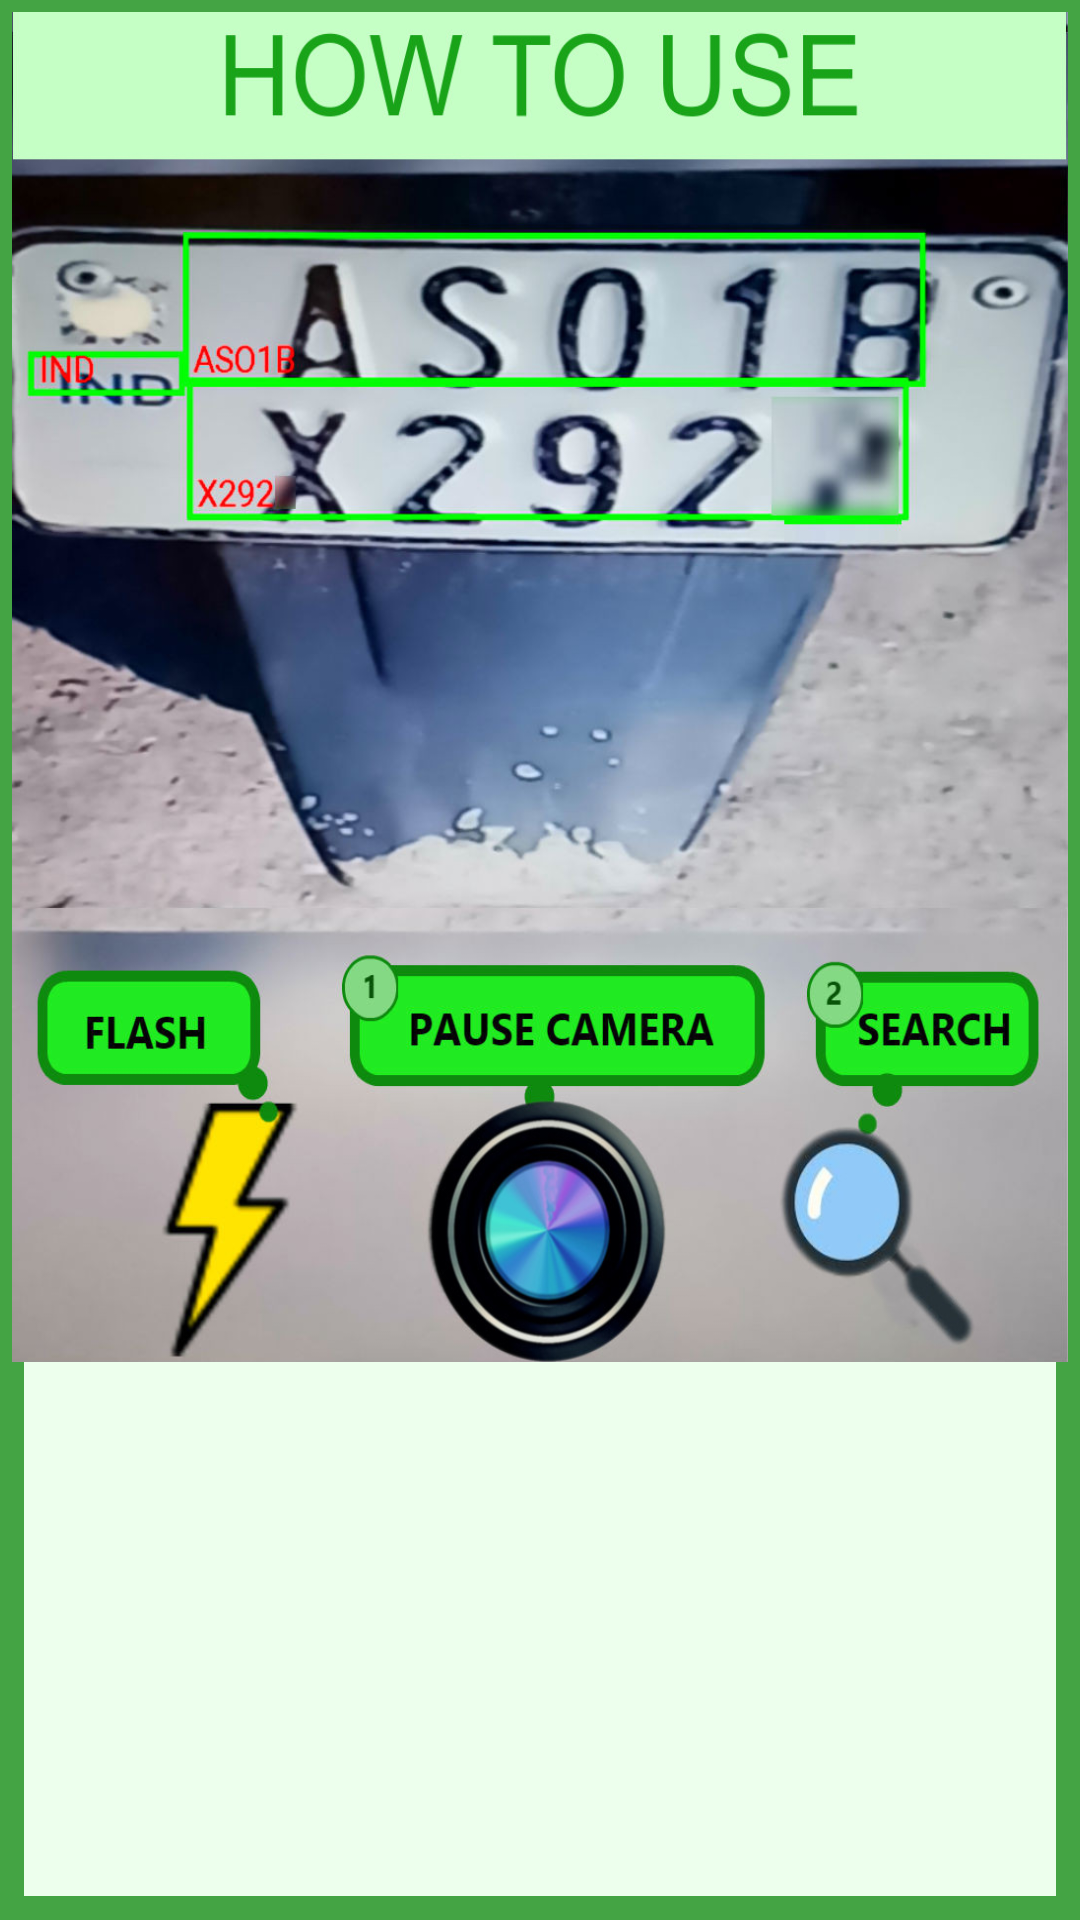

Android layout source for this screen:
<!-- AndroidManifest.xml: application theme AppTheme -->
<!-- res/layout/easter.xml -->
<ScrollView
    android:layout_width="match_parent"
    android:layout_height="match_parent"
    android:background="@drawable/drawer"
    android:orientation="vertical"
    android:layout_margin="20dp"
    android:gravity="center_vertical|center_horizontal"
    xmlns:app="http://schemas.android.com/apk/res-auto"
    xmlns:android="http://schemas.android.com/apk/res/android"
    >
    <LinearLayout
        android:layout_width="match_parent"
        android:layout_height="match_parent"
        >
        
        
        
        
        
        

        
        
        
        
        
        
        
        
        
        
        
        
        
        
        
        
        
        
        
        
        
        
        
        
        
        
        
        
        
        

        

        <TableLayout
            android:id="@+id/easter_table"
            android:layout_width="match_parent"
            android:layout_height="wrap_content">
            <TableRow
                android:layout_width="match_parent"
                android:layout_height="wrap_content"
                >
                <ImageView
                    android:layout_width="wrap_content"
                    android:layout_height="450dp"
                    android:scaleType="fitXY"
                    android:src="@drawable/splash_guide" />
            </TableRow>
        </TableLayout>
    </LinearLayout>
</ScrollView>
<!-- resources referenced by this layout -->
<resources>
  <!-- drawable drawer (drawable) -->
  <?xml version="1.0" encoding="utf-8"?>
  <shape xmlns:android="http://schemas.android.com/apk/res/android"
      android:shape="rectangle">
      
      
      <solid android:color="#ffffff" />
  
      
          
          
          
          
          
      <stroke
          android:width="8dip"
          android:color="#44a444"
          />
      
  
      <padding
          android:bottom="4dp"
          android:left="4dp"
          android:right="4dp"
          android:top="4dp"
          />
  </shape>
  <!-- drawable splash_guide: jpg bitmap (drawable, 167791 bytes) -->
  <style name="AppTheme" parent="Theme.AppCompat.Light.NoActionBar">
      
          
          <item name="colorPrimary">@color/colorPrimary</item>
          <item name="colorPrimaryDark">@color/colorPrimaryDark</item>
          <item name="colorAccent">@color/colorAccent</item>
      </style>
  <color name="colorPrimary">#008577</color>
  <color name="colorPrimaryDark">#00574B</color>
  <color name="colorAccent">#D81B60</color>
</resources>
